Run: headless pygame with SDL's dummy video driver; simulated clock (each Clock.tick advances the game by its frame time, no real sleeping); random seed 0; keys injected as events and as key.get_pressed() state; no mouse input.
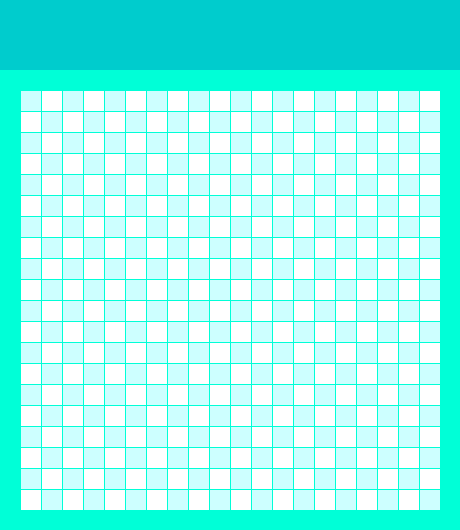
Frame 1 of 1 · flips 1–60 · no input (game ended)

The pygame program that drew these frames:

import pygame
import sys
import random

RED = (230, 0, 0)
BLUE = (205, 255, 255)
WHITE = (255, 255, 255)
FRAME_COLOR = (0, 255, 215)
SIZE_BLOCK = 20
COUNT_BLOCKS = 20
MARGIN = 1
HEADER_MARGIN = 70
HEADER_COLOR = (0, 204, 205)
SNAKE_COLOR = (0, 240, 15)

size = [SIZE_BLOCK * COUNT_BLOCKS + 2 * SIZE_BLOCK + MARGIN * COUNT_BLOCKS,
        SIZE_BLOCK * COUNT_BLOCKS + 2 * SIZE_BLOCK + MARGIN * COUNT_BLOCKS + HEADER_MARGIN]

screen = pygame.display.set_mode(size)  # создаем окно размером size
pygame.display.set_caption('Snake')  # создание заголовка
timer = pygame.time.Clock()


class SnakeBlock:
    def __init__(self, x, y):
        self.x = x
        self.y = y

    def is_inside(self ):
        return 0 <= self.x < COUNT_BLOCKS and 0 <= self.y < COUNT_BLOCKS

    def __eq__(self, other):
        return isinstance(other, SnakeBlock) and self.x == other.x and self.y == other.y

def get_random_empty_block():
    x = random.randint(0, COUNT_BLOCKS - 1)
    y = random.randint(0, COUNT_BLOCKS - 1)
    empty_block = SnakeBlock(x, y)
    while empty_block in snake_blocks:
        empty_block.x = random.randint(0, COUNT_BLOCKS - 1)
        empty_block.x = random.randint(0, COUNT_BLOCKS - 1)
    return empty_block
def draw_block(color, row, column):
    pygame.draw.rect(screen, color, [SIZE_BLOCK + column * SIZE_BLOCK + MARGIN * (column + 1),
                                     HEADER_MARGIN + SIZE_BLOCK + row * SIZE_BLOCK + MARGIN * (row + 1), SIZE_BLOCK,
                                     SIZE_BLOCK])


snake_blocks = [SnakeBlock(9, 8), SnakeBlock(9, 9), SnakeBlock(9, 10)]

apple = get_random_empty_block()
d_row = 0
d_col = 1

while True:
    for event in pygame.event.get():  # получаем все события которые к нам приходят
        if event.type == pygame.QUIT:
            pygame.quit()  # закрытие окна
        elif event.type == pygame.KEYDOWN:
            if event.key == pygame.K_UP and d_col != 0:
                d_row = -1
                d_col = 0
            elif event.key == pygame.K_DOWN and d_col != 0:
                d_row = 1
                d_col = 0
            elif event.key == pygame.K_LEFT and d_row != 0:
                d_row = 0
                d_col = -1
            elif event.key == pygame.K_RIGHT and d_row != 0:
                d_row = 0
                d_col = 1

    screen.fill(FRAME_COLOR)  # заливка экрана
    pygame.draw.rect(screen, HEADER_COLOR, [0, 0, size[0], HEADER_MARGIN])
    for row in range(COUNT_BLOCKS):
        for column in range(COUNT_BLOCKS):
            if (row + column) % 2 == 0:
                color = BLUE
            else:
                color = WHITE
            draw_block(color, row, column)  # рисуем квдратики на игровом поле

    head = snake_blocks[-1]
    if not head.is_inside():
        print('crash')
        pygame.quit()
        sys.exit()

    draw_block(RED, apple.x, apple.y)
    for block in snake_blocks:
        draw_block(SNAKE_COLOR, block.x, block.y)


    if apple == head:
        apple = get_random_empty_block()

    new_head = SnakeBlock(head.x + d_row, head.y + d_col)
    snake_blocks.append(new_head)
    snake_blocks.pop(0)

    pygame.display.flip()  # метод применяет все что нарисовано на экране
    timer.tick(4)
